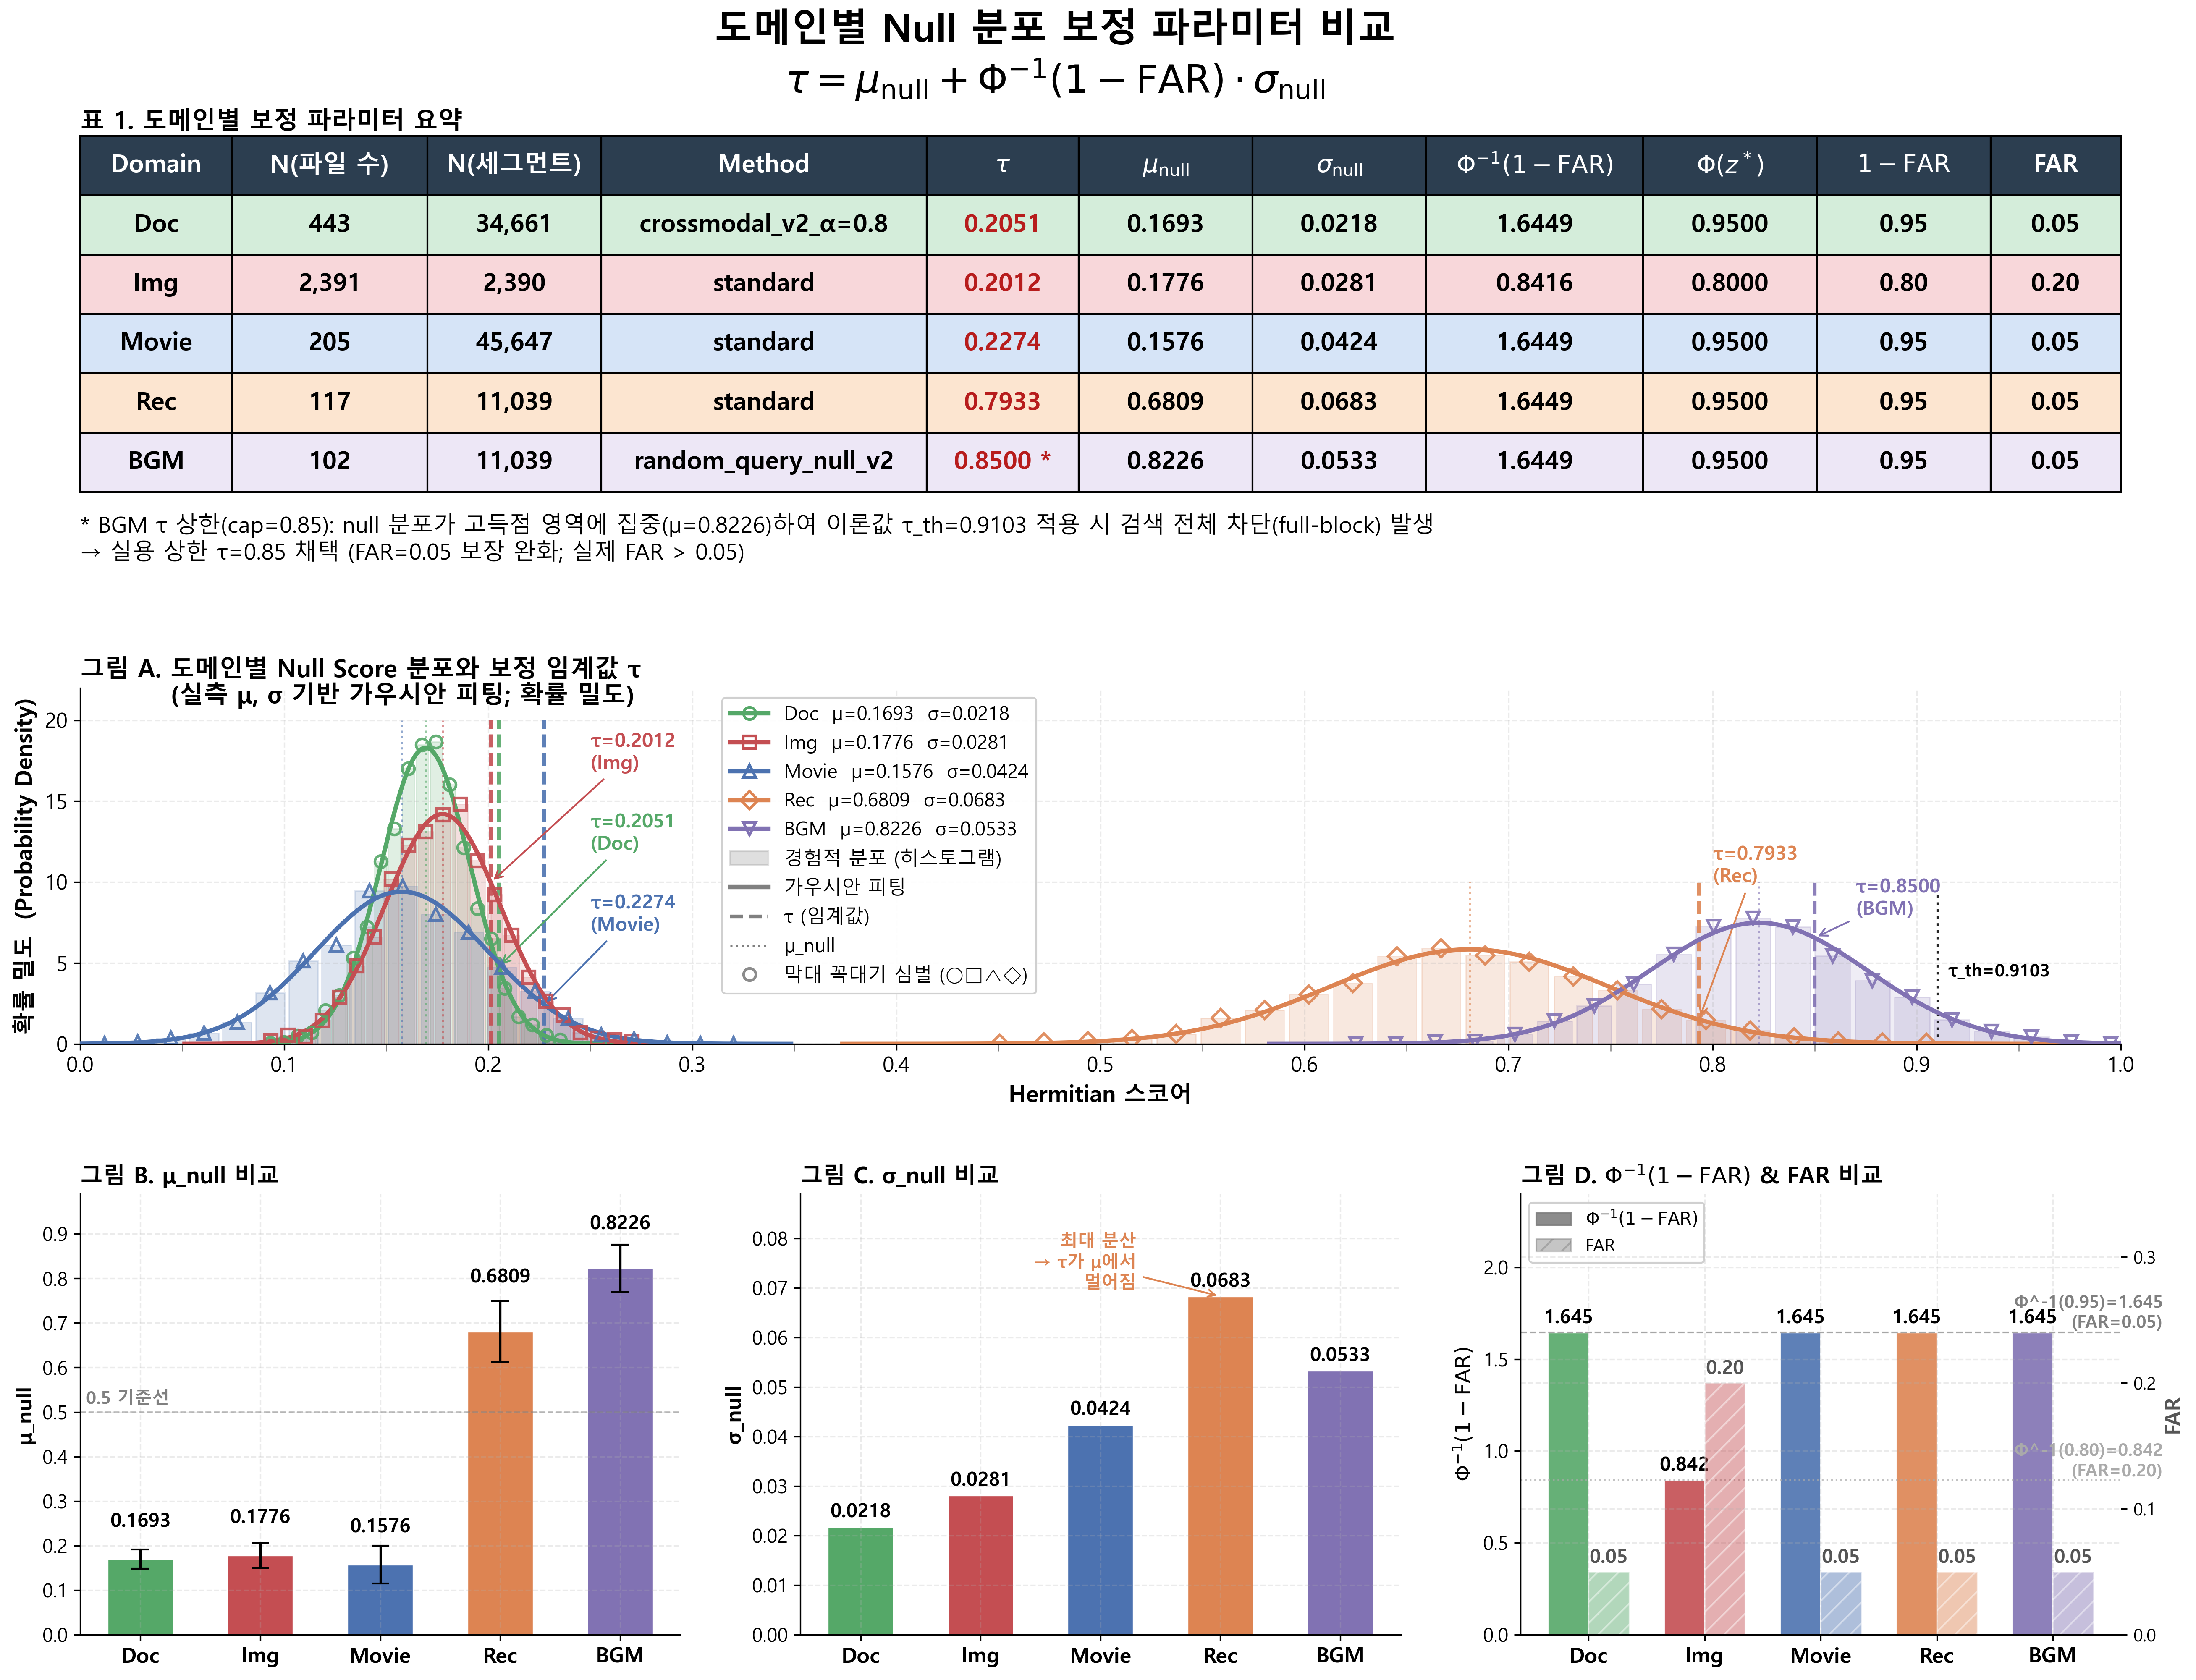

This figure's Python source:
"""fig11 — 도메인별 보정(Calibration) 파라미터 비교 시각화.

τ = μ_null + Φ^-1(1 − FAR) · σ_null

실측 데이터 출처:
  Data/embedded_DB/trichef_calibration.json  (2026-05-09 기준)
"""
from __future__ import annotations

import numpy as np
import matplotlib.pyplot as plt
import matplotlib.patches as mpatches
import matplotlib.gridspec as gridspec
from matplotlib.lines import Line2D
from matplotlib.ticker import MultipleLocator
from scipy.stats import norm

from _common import setup_style, save, DOMAIN_COLORS

# fig11 전용: Doc↔Movie, Rec↔Img 색상 교환 (_common.py 불변)
FIG11_COLORS = dict(DOMAIN_COLORS)
FIG11_COLORS["Doc"],   FIG11_COLORS["Movie"] = FIG11_COLORS["Movie"], FIG11_COLORS["Doc"]
FIG11_COLORS["Rec"],   FIG11_COLORS["Img"]   = FIG11_COLORS["Img"],   FIG11_COLORS["Rec"]

RNG = np.random.default_rng(42)

# ─────────────────────────────────────────────
# 1. 실측 보정 파라미터 (trichef_calibration.json, 2026-05-09)
# ─────────────────────────────────────────────
CAL = {
    "Doc": {
        "mu":     0.1693,
        "sigma":  0.0218,
        "tau":    0.2051,
        "FAR":    0.05,
        "N":      34661,
        "null_n": 693220,   # 20 null queries × 34,661 페이지
        "seg":    "page",
        "method": "crossmodal_v2_α=0.8",
        "capped": False,
    },
    "Img": {
        "mu":     0.1776,
        "sigma":  0.0281,
        "tau":    0.2012,
        "FAR":    0.20,
        "N":      2390,
        "null_n": 47800,    # 20 null queries × 2,390 이미지
        "seg":    "image (1 skip)",
        "method": "standard",
        "capped": False,
    },
    "Movie": {
        "mu":     0.1576,
        "sigma":  0.0424,
        "tau":    0.2274,
        "FAR":    0.05,
        "N":      45647,
        "null_n": 912940,   # 20 null queries × 45,647 프레임
        "seg":    "2s/scene frame",
        "method": "standard",
        "capped": False,
    },
    "Rec": {
        "mu":     0.6809,
        "sigma":  0.0683,
        "tau":    0.7933,
        "FAR":    0.05,
        "N":      11039,
        "null_n": 220780,   # 20 null queries × 11,039 곡
        "seg":    "30s/15s win",
        "method": "standard",
        "capped": False,
    },
    "BGM": {
        "mu":     0.8226,
        "sigma":  0.0533,
        "tau":    0.8500,    # capped at 0.85 (이론값 ≈ 0.9103)
        "FAR":    0.05,
        "N":      11039,
        "null_n": 220780,   # 20 null queries × 11,039 세그먼트
        "seg":    "30s/15s win",
        "method": "random_query_null_v2",
        "capped": True,
    },
}

DOMAINS    = ["Doc", "Img", "Movie", "Rec", "BGM"]
CALIBRATED = [d for d in DOMAINS if CAL[d] is not None]

# 파생 값 계산
for d in CALIBRATED:
    c = CAL[d]
    c["one_minus_far"]   = 1.0 - c["FAR"]
    c["z_star"]          = norm.ppf(c["one_minus_far"])
    c["phi_z"]           = norm.cdf(c["z_star"])
    c["tau_check"]       = c["mu"] + c["z_star"] * c["sigma"]
    if c.get("capped"):
        c["tau_theoretical"] = c["tau_check"]

# ─────────────────────────────────────────────
# 2. 레이아웃
# ─────────────────────────────────────────────
setup_style()
fig = plt.figure(figsize=(18, 14))
fig.suptitle(
    "도메인별 Null 분포 보정 파라미터 비교\n"
    r"$\tau = \mu_{\mathrm{null}} + \Phi^{-1}(1-\mathrm{FAR})\cdot\sigma_{\mathrm{null}}$",
    fontsize=22, fontweight="bold", y=0.98,
)

# 상단: 표(row0) + 그림A dist(row1)
gs_top = gridspec.GridSpec(
    2, 1,
    figure=fig,
    hspace=0.55,
    left=0.07, right=0.97, top=0.91, bottom=0.395,
)

# 하단: 그림 B, C, D — wspace=0.20, 그림A와 간격 ≈0.085
gs_bot = gridspec.GridSpec(
    1, 3,
    figure=fig,
    wspace=0.20,
    left=0.07, right=0.97, top=0.310, bottom=0.06,
)

ax_table  = fig.add_subplot(gs_top[0])
ax_dist   = fig.add_subplot(gs_top[1])
ax_mu     = fig.add_subplot(gs_bot[0])
ax_sigma  = fig.add_subplot(gs_bot[1])
ax_zstar  = fig.add_subplot(gs_bot[2])

# ─────────────────────────────────────────────
# 3. 표 (ax_table)
# ─────────────────────────────────────────────
ax_table.axis("off")

# 도메인별 실제 파일(인덱스 아이템) 수 — N_null 과 동일하나 명시적 표기
FILE_COUNTS = {
    "Doc":   443,
    "Img":   2391,
    "Movie": 205,
    "Rec":   117,
    "BGM":   102,
}

col_labels = [
    "Domain",
    "N(파일 수)",
    "N(세그먼트)",
    "Method",
    r"$\tau$",
    r"$\mu_{\mathrm{null}}$",
    r"$\sigma_{\mathrm{null}}$",
    r"$\Phi^{-1}(1-\mathrm{FAR})$",
    r"$\Phi(z^*)$",
    r"$1-\mathrm{FAR}$",
    "FAR",
]

rows = []
for d in DOMAINS:
    c  = CAL[d]
    fc = FILE_COUNTS[d]
    if c is None:
        rows.append([d, f"{fc:,}" if fc else "n/a", "n/a", "미보정",
                     "n/a", "n/a", "n/a", "n/a", "n/a", "n/a", "n/a"])
    else:
        tau_str = f"{c['tau']:.4f}"
        if c.get("capped"):
            tau_str += " *"
        rows.append([
            d,
            f"{fc:,}" if fc else "n/a",
            f"{c['N']:,}",
            c["method"],
            tau_str,
            f"{c['mu']:.4f}",
            f"{c['sigma']:.4f}",
            f"{c['z_star']:.4f}",
            f"{c['phi_z']:.4f}",
            f"{c['one_minus_far']:.2f}",
            f"{c['FAR']:.2f}",
        ])

# 열 너비: N(파일수)·N(세그먼트) 넓게, Method 줄임 (합≈1.0)
# Domain  파일수  N    Method  τ     μ     σ     Φ^-1   Φ(z*) 1-FAR FAR
COL_W = [0.07,  0.09, 0.08,  0.15, 0.07, 0.08, 0.08, 0.10, 0.08, 0.08, 0.06]

tbl = ax_table.table(
    cellText=rows,
    colLabels=col_labels,
    colWidths=COL_W,
    cellLoc="center",
    loc="center",
    bbox=[0, 0, 1, 1],
)
tbl.auto_set_font_size(False)
tbl.set_fontsize(14)

# 헤더 스타일
for j in range(len(col_labels)):
    tbl[(0, j)].set_facecolor("#2C3E50")
    tbl[(0, j)].set_text_props(color="white", fontweight="bold", fontsize=14)

# 행별 색상 + 숫자 굵게
row_colors = {
    "Doc":   "#D4EDDA",   # ← Movie 색 (교환)
    "Img":   "#F8D7DA",   # ← Rec 색 (교환)
    "Movie": "#D6E4F7",   # ← Doc 색 (교환)
    "Rec":   "#FCE5D0",   # ← Img 색 (교환)
    "BGM":   "#EDE7F6",
}
for i, d in enumerate(DOMAINS, start=1):
    for j in range(len(col_labels)):
        tbl[(i, j)].set_facecolor(row_colors[d])
        if CAL[d] is None:
            tbl[(i, j)].set_text_props(color="#888888", style="italic", fontsize=14)
        else:
            tbl[(i, j)].set_text_props(fontweight="bold", fontsize=14)

# τ 열(인덱스 3) 강조 / FAR 열(인덱스 9) 강조
TAU_COL = 4
FAR_COL = 10
for i in range(1, len(DOMAINS) + 1):
    tbl[(i, TAU_COL)].set_text_props(fontweight="bold", color="#B71C1C", fontsize=14)
    if CAL[DOMAINS[i - 1]] is not None:
        tbl[(i, FAR_COL)].set_text_props(fontweight="bold", fontsize=14)


ax_table.set_title("표 1. 도메인별 보정 파라미터 요약", fontsize=14,
                   fontweight="bold", pad=4, loc="left")

# 표 1 하단 각주 — BGM cap 설명
ax_table.text(
    0.0, -0.06,
    "* BGM τ 상한(cap=0.85): null 분포가 고득점 영역에 집중(μ=0.8226)하여 "
    "이론값 τ_th=0.9103 적용 시 검색 전체 차단(full-block) 발생\n"
    "→ 실용 상한 τ=0.85 채택 (FAR=0.05 보장 완화; 실제 FAR > 0.05)",
    transform=ax_table.transAxes,
    fontsize=13, color="black", style="italic",
    ha="left", va="top", clip_on=False,
    wrap=True,
)

# ─────────────────────────────────────────────
# 4. Null 분포 곡선 + rug plot (ax_dist)
# ─────────────────────────────────────────────
_t1 = ax_dist.set_title(
    "그림 A. 도메인별 Null Score 분포와 보정 임계값 τ",
    fontsize=14, fontweight="bold", loc="left",
)
# '도'의 가로 위치에 '('를 맞추기 위해 renderer로 "그림 A. " 폭 측정
_probe = ax_dist.text(0, 0, "그림 A. ", fontsize=14, fontweight="bold",
                      ha="left", va="bottom", transform=ax_dist.transAxes,
                      clip_on=False, alpha=0)
fig.canvas.draw()
_rdr    = fig.canvas.get_renderer()
_ax_bb  = ax_dist.get_window_extent(_rdr)
_x_frac = _probe.get_window_extent(_rdr).width / _ax_bb.width
_y_frac = (_t1.get_window_extent(_rdr).y0 - _ax_bb.y0) / _ax_bb.height
_probe.remove()
ax_dist.text(
    _x_frac, _y_frac,
    "(실측 μ, σ 기반 가우시안 피팅; 확률 밀도)",
    transform=ax_dist.transAxes,
    fontsize=14, fontweight="bold",
    ha="left", va="top", clip_on=False,
)
ax_dist.set_xlabel("Hermitian 스코어", fontsize=13, fontweight="bold")
ax_dist.set_ylabel("확률 밀도  (Probability Density)", fontsize=13, fontweight="bold")
ax_dist.tick_params(axis="both", labelsize=12)

# τ 텍스트 위치: data 좌표 (x=Hermitian score, y=확률 밀도)
TAU_POSITIONS = {
    "Img":   (0.25, 17),   # 가장 위
    "Movie": (0.25,  7),
    "Doc":   (0.25, 12),
    "Rec":   (0.80, 10),   # 우측
    "BGM":   (0.87,  8),   # τ=0.85 가리킴
}

DOMAIN_MARKERS = {"Doc": "o", "Img": "s", "Movie": "^", "Rec": "D", "BGM": "v"}

legend_handles = []

for d in CALIBRATED:
    c   = CAL[d]
    col = FIG11_COLORS[d]

    x   = np.linspace(c["mu"] - 4.5 * c["sigma"], c["mu"] + 4.5 * c["sigma"], 500)
    y   = norm.pdf(x, c["mu"], c["sigma"])   # 원래 확률 밀도 (비정규화)

    # ── 히스토그램: 실측 파라미터(μ, σ, N)로 경험적 분포 시뮬레이션 ──
    n_vis   = min(c["N"], 3000)
    synth   = RNG.normal(c["mu"], c["sigma"], n_vis)
    h_cnt, h_edges = np.histogram(synth, bins=22, density=True)
    h_centers = (h_edges[:-1] + h_edges[1:]) / 2
    h_width   = h_edges[1] - h_edges[0]
    ax_dist.bar(h_centers, h_cnt,
                width=h_width * 0.88, color=col, alpha=0.18,
                edgecolor=col, linewidth=0.7, zorder=1)

    # ── 가우시안 피팅 곡선 (확률 밀도) ──
    ax_dist.plot(x, y, color=col, lw=2.5, zorder=3)

    # μ 수직선 (점선) — Rec·BGM은 y 범위 0~10 제한, 나머지 0~20
    _y_top = 10 if d in ("Rec", "BGM") else 20
    ax_dist.vlines(c["mu"],  0, _y_top, color=col, lw=1.2, ls=":", alpha=0.6)

    # τ 수직선 — Rec·BGM은 y 범위 0~10 제한, 나머지 0~20
    ax_dist.vlines(c["tau"], 0, _y_top, color=col, lw=2.0, ls="--", alpha=0.9)

    # τ 이론값 점선 (capped 도메인만) — 검정 세로 점선 + 수치 표기
    if c.get("capped") and "tau_theoretical" in c:
        tau_th = c["tau_theoretical"]
        ax_dist.vlines(tau_th, 0, 10,
                       color="black", lw=1.5, ls=":", alpha=0.85, zorder=2)
        ax_dist.text(tau_th + 0.005, 5,
                     f"τ_th={tau_th:.4f}",
                     fontsize=10, fontweight="bold", color="black",
                     ha="left", va="top", rotation=0)

    # τ 오른쪽 FAR 음영
    x_fill = np.linspace(c["tau"], c["mu"] + 4.5 * c["sigma"], 200)
    y_fill = norm.pdf(x_fill, c["mu"], c["sigma"])
    ax_dist.fill_between(x_fill, y_fill, alpha=0.12, color=col)

    # τ 레이블 — axes fraction 좌표, 화살표로 τ 수직선 가리킴
    y_at_tau = norm.pdf(c["tau"], c["mu"], c["sigma"])
    xt, yt   = TAU_POSITIONS[d]
    tau_label = f"τ={c['tau']:.4f}\n({d})"
    ax_dist.annotate(
        tau_label,
        xy=(c["tau"], y_at_tau), xycoords="data",
        xytext=(xt, yt),         textcoords="data",
        fontsize=11, fontweight="bold", color=col,
        arrowprops=dict(arrowstyle="->", color=col, lw=1.0),
    )

    # ── 히스토그램 막대 꼭대기에 도메인별 마커 ──
    ax_dist.plot(
        h_centers, h_cnt,
        marker=DOMAIN_MARKERS[d], color=col, ls="none",
        ms=7, markerfacecolor="none", markeredgewidth=1.5,
        alpha=0.9, zorder=4,
    )

    legend_handles.append(
        Line2D([0], [0], color=col, lw=2.5,
               marker=DOMAIN_MARKERS[d], markerfacecolor="none",
               markersize=7, markeredgewidth=1.5,
               label=f"{d}  μ={c['mu']:.4f}  σ={c['sigma']:.4f}")
    )

legend_handles += [
    mpatches.Patch(color="gray", alpha=0.25, label="경험적 분포 (히스토그램)"),
    Line2D([0], [0], color="gray", lw=2.5,   label="가우시안 피팅"),
    Line2D([0], [0], color="gray", lw=2.0, ls="--",  label="τ (임계값)"),
    Line2D([0], [0], color="gray", lw=1.2, ls=":",   label="μ_null"),
    Line2D([0], [0], marker="o",   color="gray", lw=0,
           markersize=7, markerfacecolor="none", markeredgewidth=1.5,
           alpha=0.9, label="막대 꼭대기 심벌 (○□△◇)"),
]
# 범례: 우측 상단
ax_dist.legend(handles=legend_handles, fontsize=11, loc="upper left",
               bbox_to_anchor=(0.31, 1.0), ncol=1)
ax_dist.set_ylim(bottom=0, top=22)
ax_dist.set_xlim(0.00, 1.00)
ax_dist.xaxis.set_major_locator(MultipleLocator(0.1))
ax_dist.xaxis.set_minor_locator(MultipleLocator(0.05))
ax_dist.tick_params(axis="x", which="minor", length=4, color="gray")

# ─────────────────────────────────────────────
# 5. 막대 그래프 — μ_null (ax_mu)
# ─────────────────────────────────────────────
ax_mu.set_title("그림 B. μ_null 비교", fontsize=13, fontweight="bold", loc="left")
ax_mu.set_ylabel("μ_null", fontsize=12, fontweight="bold")
ax_mu.tick_params(axis="both", labelsize=11)

x_pos      = np.arange(len(CALIBRATED))
mu_vals    = [CAL[d]["mu"]    for d in CALIBRATED]
sigma_vals = [CAL[d]["sigma"] for d in CALIBRATED]

bars = ax_mu.bar(x_pos, mu_vals,
                 color=[FIG11_COLORS[d] for d in CALIBRATED],
                 edgecolor="white", linewidth=0.8, width=0.55)
ax_mu.set_xticks(x_pos)
ax_mu.set_xticklabels(CALIBRATED, fontsize=12, fontweight="bold")
for bar, v, d in zip(bars, mu_vals, CALIBRATED):
    if d == "Rec":
        y_lbl = 0.78
    elif d == "BGM":
        y_lbl = 0.90
    else:
        y_lbl = v + 0.062
    ax_mu.text(bar.get_x() + bar.get_width() / 2, y_lbl,
               f"{v:.4f}", ha="center", va="bottom", fontsize=11, fontweight="bold")
ax_mu.set_ylim(0, 0.99)
ax_mu.yaxis.set_major_locator(MultipleLocator(0.1))
ax_mu.axhline(0.5, color="gray", ls="--", lw=0.9, alpha=0.5)
ax_mu.text(0.01, 0.5 / 0.99 + 0.01, "0.5 기준선",
           transform=ax_mu.transAxes,
           fontsize=10, fontweight="bold", color="gray",
           ha="left", va="bottom")

ax_mu.errorbar(x_pos, mu_vals, yerr=sigma_vals,
               fmt="none", ecolor="black", elinewidth=1.3, capsize=5)

# ─────────────────────────────────────────────
# 6. 막대 그래프 — σ_null (ax_sigma)
# ─────────────────────────────────────────────
ax_sigma.set_title("그림 C. σ_null 비교", fontsize=13, fontweight="bold", loc="left")
ax_sigma.set_ylabel("σ_null", fontsize=12, fontweight="bold")
ax_sigma.tick_params(axis="both", labelsize=11)

bars2 = ax_sigma.bar(x_pos, sigma_vals,
                     color=[FIG11_COLORS[d] for d in CALIBRATED],
                     edgecolor="white", linewidth=0.8, width=0.55)
ax_sigma.set_xticks(x_pos)
ax_sigma.set_xticklabels(CALIBRATED, fontsize=12, fontweight="bold")
for bar, v in zip(bars2, sigma_vals):
    ax_sigma.text(bar.get_x() + bar.get_width() / 2, v + 0.001,
                  f"{v:.4f}", ha="center", va="bottom", fontsize=11, fontweight="bold")
ax_sigma.set_ylim(0, 0.089)

widest_idx = int(np.argmax(sigma_vals))
widest     = CALIBRATED[widest_idx]
ax_sigma.annotate(
    "최대 분산\n→ τ가 μ에서\n  멀어짐",
    xy=(widest_idx, max(sigma_vals)),
    xytext=(widest_idx - 0.7, 0.07),
    fontsize=10, fontweight="bold", color=FIG11_COLORS[widest],
    ha="right",
    arrowprops=dict(arrowstyle="->", color=FIG11_COLORS[widest], lw=1.0),
)

# ─────────────────────────────────────────────
# 7. Φ^-1 & FAR 이중 막대 (ax_zstar)
# ─────────────────────────────────────────────
ax_zstar.set_title(r"그림 D. $\Phi^{-1}(1-\mathrm{FAR})$ & FAR 비교",
                   fontsize=13, fontweight="bold", loc="left")
ax_zstar.tick_params(axis="both", labelsize=11)

zstar_vals = [CAL[d]["z_star"] for d in CALIBRATED]
far_vals   = [CAL[d]["FAR"]    for d in CALIBRATED]

width = 0.35
ax_zstar.bar(x_pos - width / 2, zstar_vals,
             width=width,
             color=[FIG11_COLORS[d] for d in CALIBRATED],
             edgecolor="white", linewidth=0.8, alpha=0.9)

ax_zstar2 = ax_zstar.twinx()
ax_zstar2.bar(x_pos + width / 2, far_vals,
              width=width,
              color=[FIG11_COLORS[d] for d in CALIBRATED],
              edgecolor="white", linewidth=0.8, alpha=0.45, hatch="//")
ax_zstar2.set_ylabel("FAR", fontsize=12, fontweight="bold", color="#555555")
ax_zstar2.set_ylim(0, 0.35)
ax_zstar2.tick_params(axis="y", labelsize=10)
ax_zstar2.yaxis.set_major_locator(MultipleLocator(0.1))

ax_zstar.set_xticks(x_pos)
ax_zstar.set_xticklabels(CALIBRATED, fontsize=12, fontweight="bold")
ax_zstar.set_ylabel(r"$\Phi^{-1}(1-\mathrm{FAR})$", fontsize=12, fontweight="bold")
ax_zstar.set_ylim(0, 2.4)
ax_zstar.yaxis.set_major_locator(MultipleLocator(0.5))

for i, (z, f) in enumerate(zip(zstar_vals, far_vals)):
    ax_zstar.text(i - width / 2, z + 0.05, f"{z:.3f}",
                  ha="center", fontsize=11, fontweight="bold")
    ax_zstar2.text(i + width / 2, f + 0.007, f"{f:.2f}",
                   ha="center", fontsize=11, fontweight="bold", color="#555555")

ax_zstar.axhline(1.645, color="gray", ls="--", lw=1.0, alpha=0.7)
ax_zstar.text(len(CALIBRATED) - 0.05, 1.67,
              "Φ^-1(0.95)=1.645\n(FAR=0.05)",
              fontsize=10, fontweight="bold", color="gray", ha="right")
ax_zstar.axhline(0.842, color="#AAAAAA", ls=":", lw=1.0, alpha=0.7)
ax_zstar.text(len(CALIBRATED) - 0.05, 0.862,
              "Φ^-1(0.80)=0.842\n(FAR=0.20)",
              fontsize=10, fontweight="bold", color="#AAAAAA", ha="right")

h1 = mpatches.Patch(color="gray", alpha=0.9,  label=r"$\Phi^{-1}(1-\mathrm{FAR})$")
h2 = mpatches.Patch(color="gray", alpha=0.45, hatch="//", label="FAR")
ax_zstar.legend(handles=[h1, h2], fontsize=10, loc="upper left")


# ─────────────────────────────────────────────
# 9. 저장
# ─────────────────────────────────────────────
save(fig, "fig11_calibration_domain_compare.png")

print("\n=== 보정 파라미터 요약 ===")
print(f"{'Domain':<8} {'N':>8}  {'FAR':>5}  {'mu_null':>8}  {'sig_null':>8}  "
      f"{'Phi-inv':>9}  {'tau':>8}  {'note':>20}")
print("-" * 84)
for d in DOMAINS:
    c = CAL[d]
    if c is None:
        print(f"{d:<8} {'n/a':>8}  {'n/a':>5}  {'n/a':>8}  {'n/a':>8}  "
              f"{'n/a':>9}  {'n/a':>8}  {'미보정':>20}")
    else:
        note = f"capped (th={c.get('tau_theoretical', 0):.4f})" if c.get("capped") else ""
        print(f"{d:<8} {c['N']:>8,}  {c['FAR']:>5.2f}  {c['mu']:>8.4f}  "
              f"{c['sigma']:>8.4f}  {c['z_star']:>9.4f}  {c['tau']:>8.4f}  {note:>20}")
